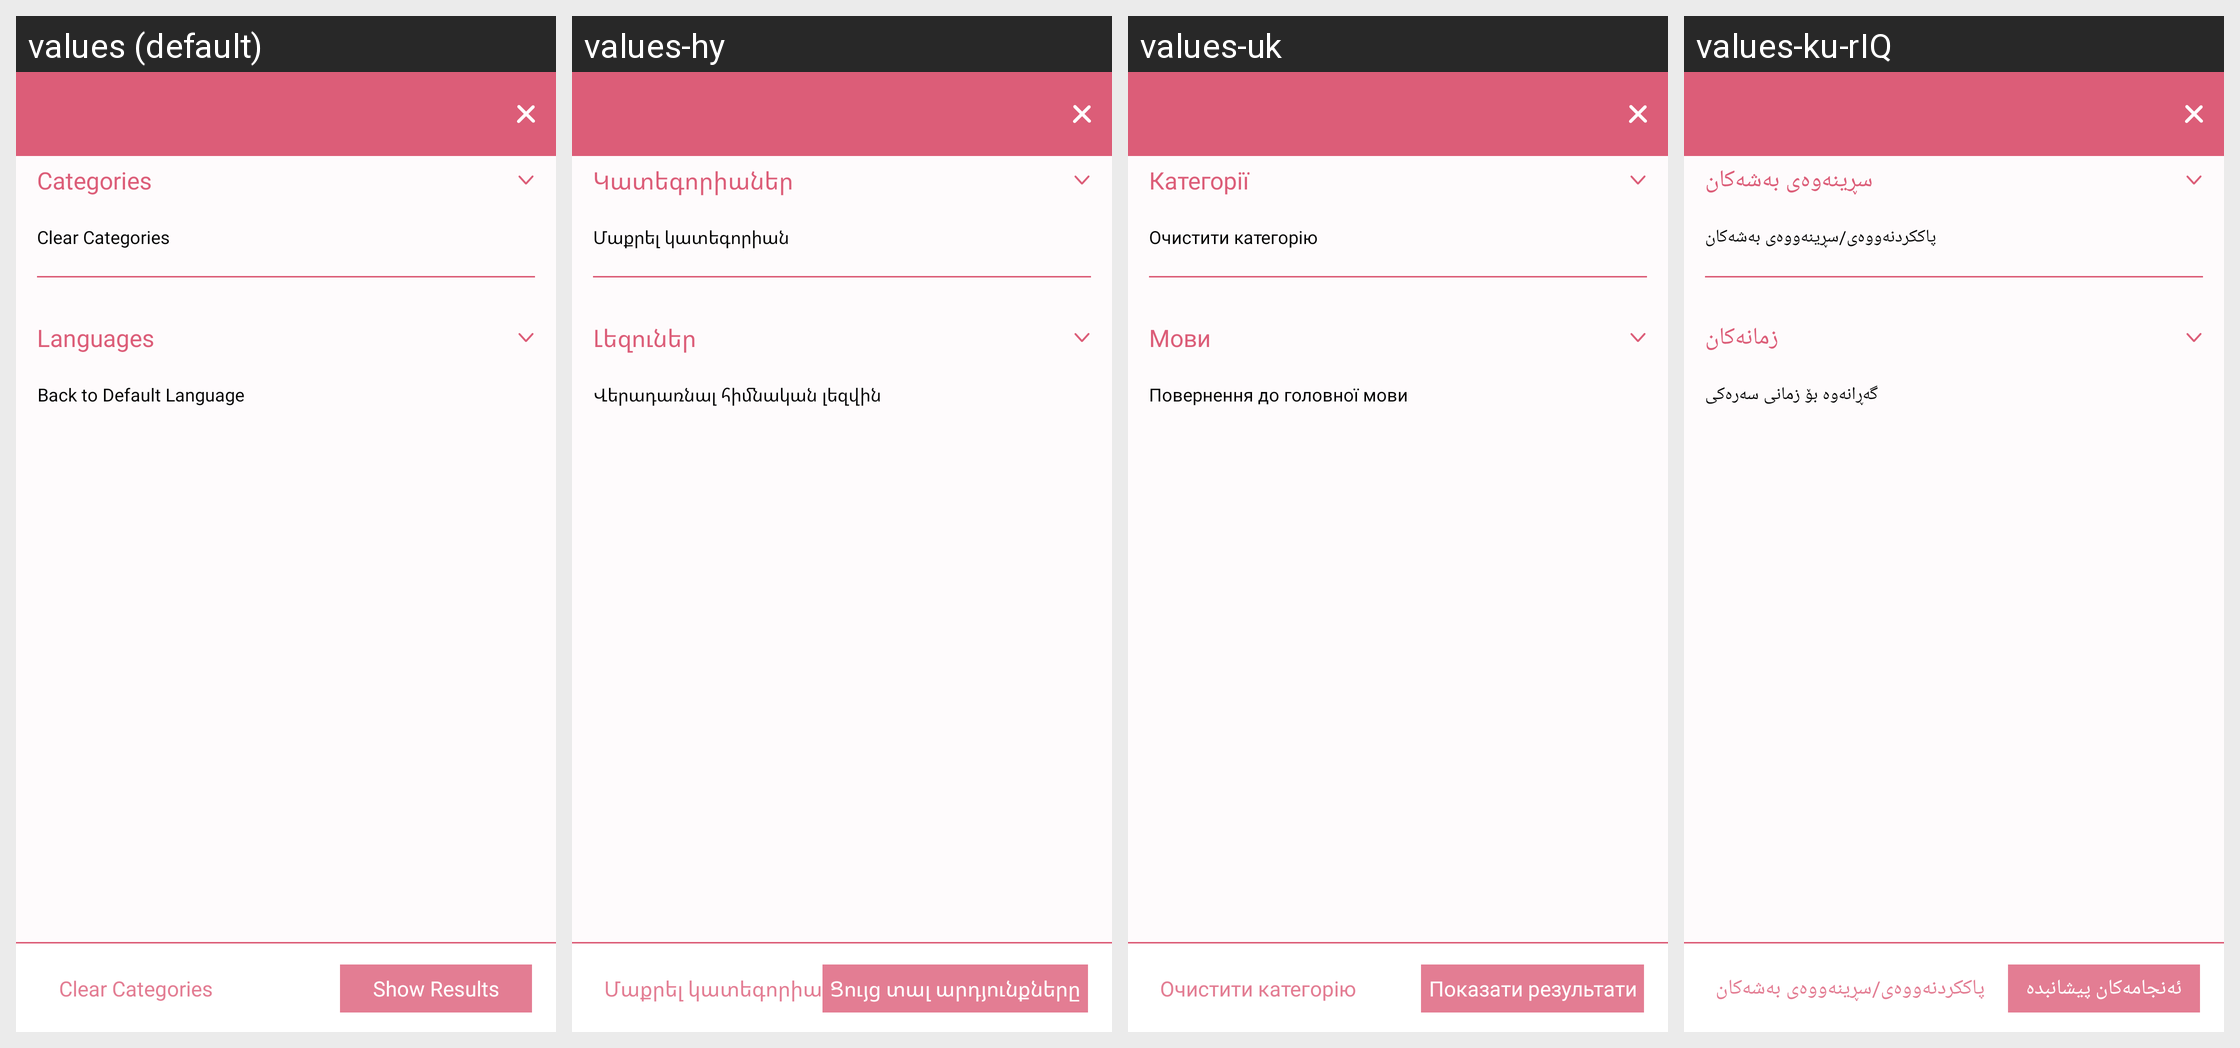

For this localized Android screen grid, give each drawn string resource with its value in every locale shown.
Android screen res/layout/activity_forum_filter.xml rendered under 4 locales, left to right: values (default), values-hy, values-uk, values-ku-rIQ. Device: Nexus 5 (rendered at 1080×1920; each locale shown at half size, 540×960, under a caption strip naming it); theme Theme.AppCompat.NoActionBar.
Other locales in the repository, not shown: values-ar, values-ka, values-ps, values-ru.
Strings drawn on this screen, with the default value and each locale's value (text and hints the layout hard-codes, and strings that could not be matched under every locale, appear in the picture but are not listed):

categories
  values: Categories
  values-hy: Կատեգորիաներ
  values-uk: Категорії
  values-ku-rIQ: سڕینەوەی بەشەکان

clear_categories
  values: Clear Categories
  values-hy: Մաքրել կատեգորիան
  values-uk: Очистити категорію
  values-ku-rIQ: پاککردنەووەی/سڕینەووەی بەشەکان

languages
  values: Languages
  values-hy: Լեզուներ
  values-uk: Мови
  values-ku-rIQ: زمانەکان

back_to_default_language
  values: Back to Default Language
  values-hy: Վերադառնալ հիմնական լեզվին
  values-uk: Повернення до головної мови
  values-ku-rIQ: گەڕانەوە بۆ زمانی سەرەکی

show_results
  values: Show Results
  values-hy: Ցույց տալ արդյունքները
  values-uk: Показати результати
  values-ku-rIQ: ئەنجامەکان پیشانبدە
